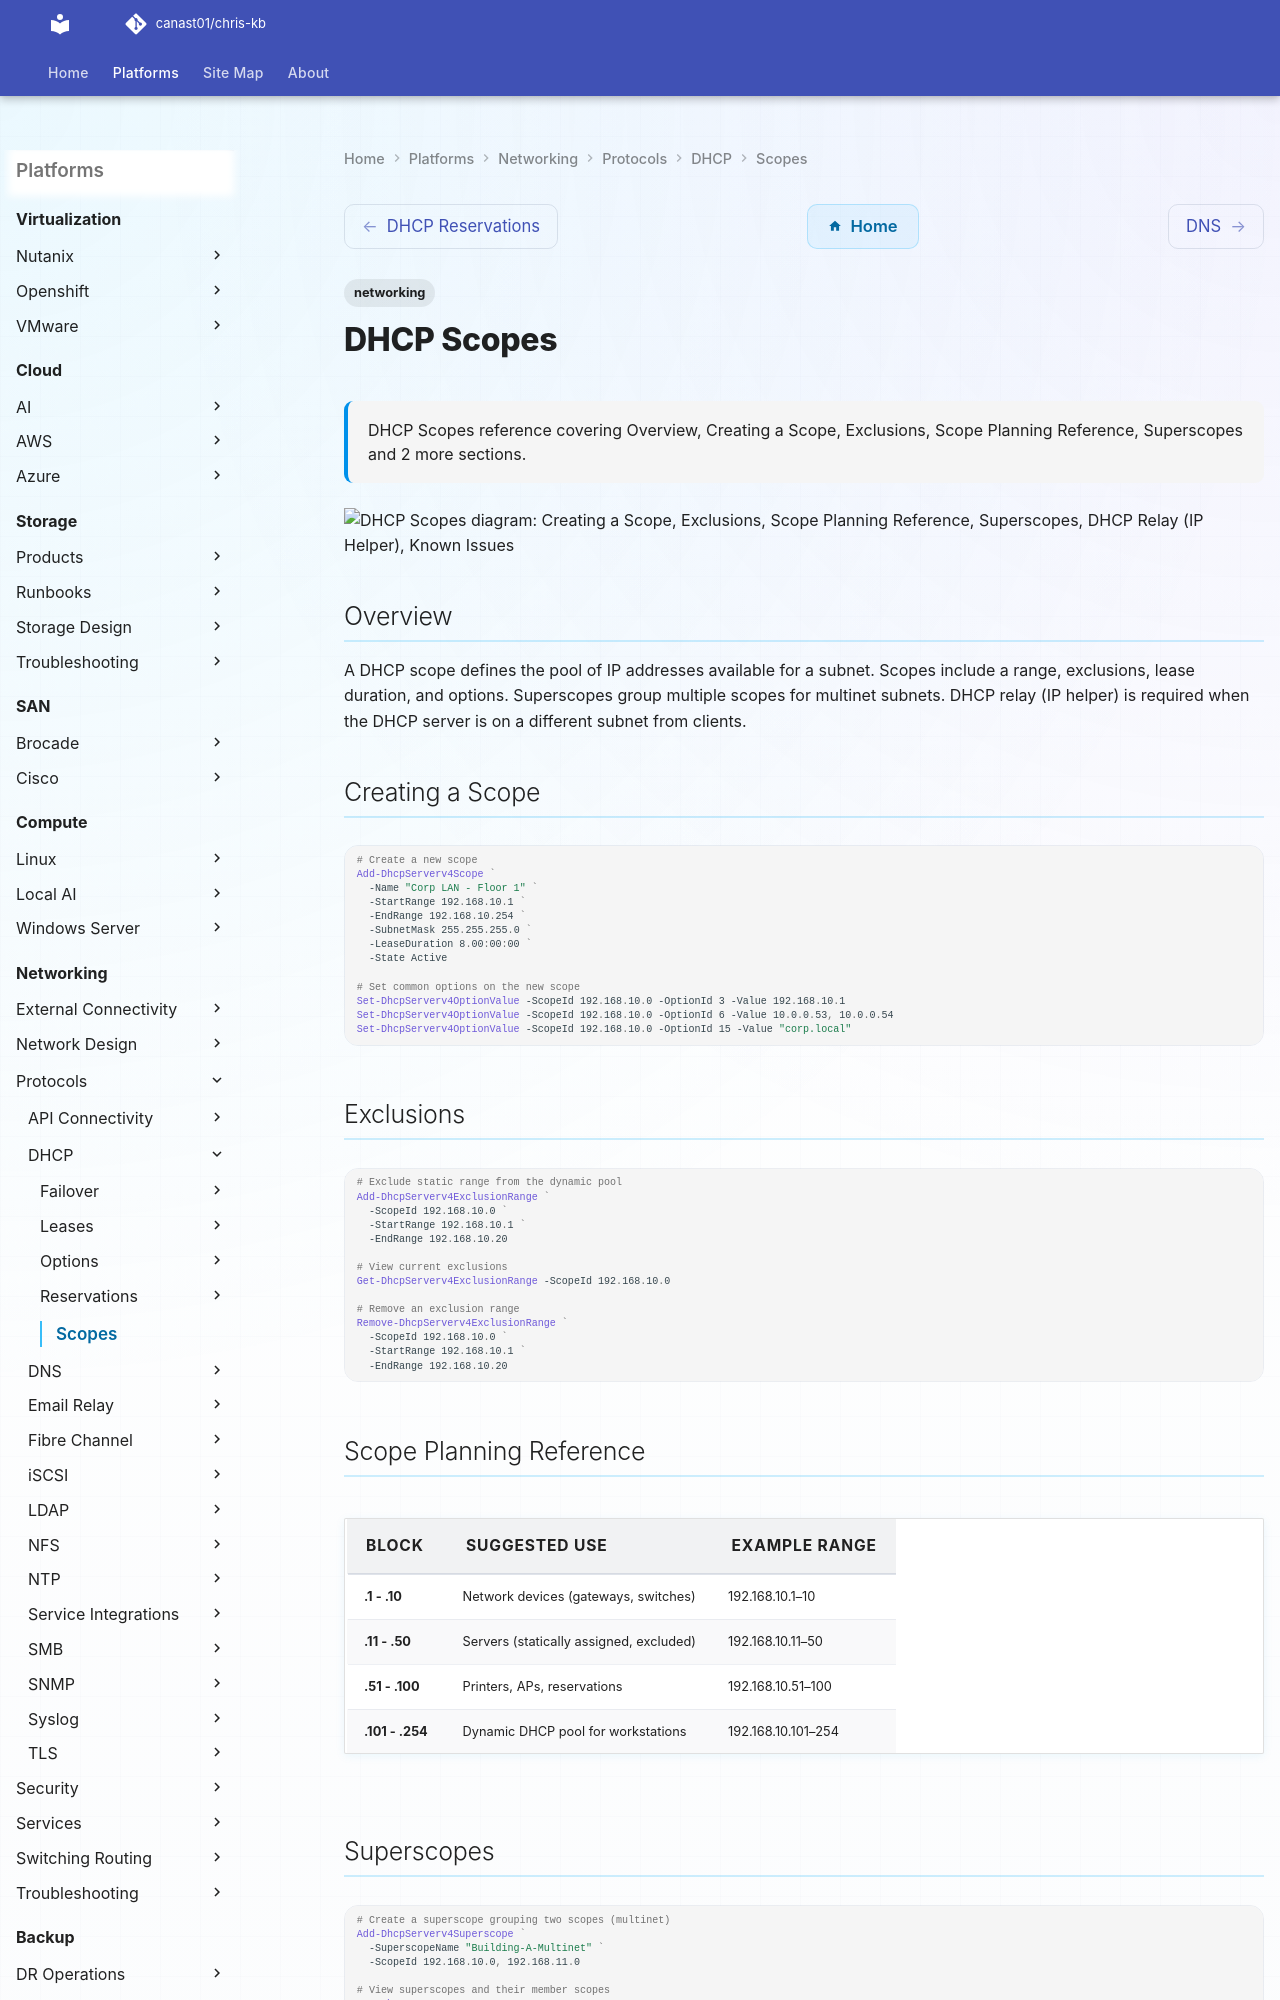

repository: canast01/chris-kb · page: networking/protocols/dhcp/scopes/index.html · generator: mkdocs

# DHCP Scopes


<div class="kb-summary">
DHCP Scopes reference covering Overview, Creating a Scope, Exclusions, Scope Planning Reference, Superscopes and 2 more sections.
</div>

        SCOPE STRUCTURE
```text
┌───────────────────────────────────────────────────────────────────────────────────────────────────────┐
│  Scope: Corp LAN – Floor 1 (192.168.10.0/24)                                                          │
│  ┌──────────────────────────────────────────────────────┐                                             │
│  │  Range:  192.168.10.1 – 192.168.10.254               │                                             │
│  │  ┌─────────────────────────────────────────────┐     │                                             │
│  │  │ Exclusions: .1–.20  (network devices, GW)  │     │                                              │
│  │  │             .21–.50 (servers, static)       │     │                                             │
│  │  │             .51–.99 (printers, AP, resvd)   │     │                                             │
│  │  └─────────────────────────────────────────────┘     │                                             │
│  │  Dynamic pool: .100 – .254 (workstations)             │                                            │
│  │  Lease time:  8 days (servers) / 24h (workstations)   │                                            │
│  │                                                       │                                            │
│  │  Options delivered with lease:                        │                                            │
│  │  003 Router:  192.168.10.1                            │                                            │
│  │  006 DNS:     10.0.0.53, 10.0.0.54                    │                                            │
│  │  015 Domain:  corp.local                              │                                            │
│  └──────────────────────────────────────────────────────┘                                             │
└───────────────────────────────────────────────────────────────────────────────────────────────────────┘
```

## Overview

A DHCP scope defines the pool of IP addresses available for a subnet. Scopes include a range, exclusions, lease duration, and options. Superscopes group multiple scopes for multinet subnets. DHCP relay (IP helper) is required when the DHCP server is on a different subnet from clients.
